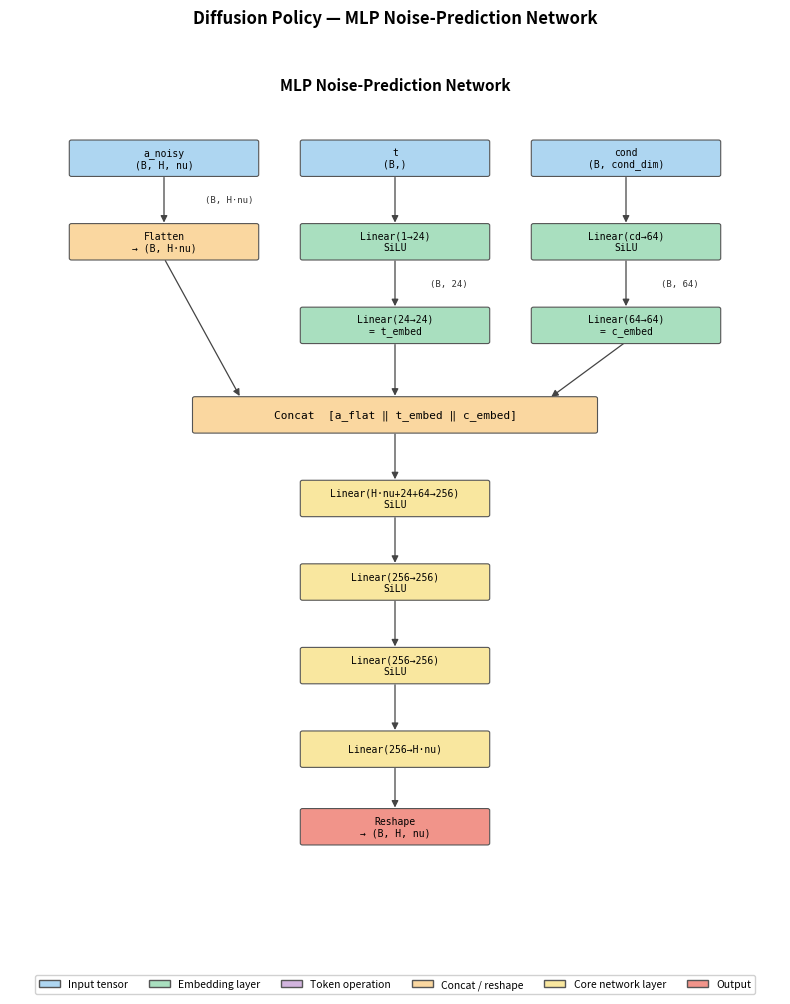

Reproduce this figure in Python. (Note: this script raises an exception after producing the figure.)
"""
Architecture diagrams for the MLP and TrajectoryTransformer noise-prediction
networks used in the diffusion policy.
"""

import matplotlib
matplotlib.use("Agg")
import matplotlib.pyplot as plt
import matplotlib.patches as mpatches
from matplotlib.patches import FancyArrowPatch
import numpy as np


# ── colour palette ────────────────────────────────────────────────────────────
C_INPUT   = "#AED6F1"   # light blue   – raw inputs
C_EMBED   = "#A9DFBF"   # light green  – embedding blocks
C_MAIN    = "#F9E79F"   # light yellow – main network / transformer layers
C_OUT     = "#F1948A"   # light red    – output
C_TOKEN   = "#D2B4DE"   # lavender     – token-level ops
C_CONCAT  = "#FAD7A0"   # peach        – concat / reshape

FONT = dict(fontsize=8, ha="center", va="center", fontfamily="monospace")


# ── helpers ───────────────────────────────────────────────────────────────────
def box(ax, cx, cy, w, h, label, color, fontsize=8, bold=False):
    rect = mpatches.FancyBboxPatch(
        (cx - w / 2, cy - h / 2), w, h,
        boxstyle="round,pad=0.03", linewidth=0.8,
        edgecolor="#555", facecolor=color, zorder=3,
    )
    ax.add_patch(rect)
    weight = "bold" if bold else "normal"
    ax.text(cx, cy, label, fontsize=fontsize, ha="center", va="center",
            fontfamily="monospace", fontweight=weight, zorder=4,
            wrap=True)


def arrow(ax, x1, y1, x2, y2, color="#444"):
    ax.annotate(
        "", xy=(x2, y2), xytext=(x1, y1),
        arrowprops=dict(arrowstyle="-|>", color=color, lw=0.9),
        zorder=2,
    )


def label(ax, x, y, text, fontsize=7, color="#333"):
    ax.text(x, y, text, fontsize=fontsize, ha="center", va="center",
            color=color, fontfamily="monospace", zorder=5)


# ── MLP diagram ───────────────────────────────────────────────────────────────
def draw_mlp(ax, td=24, ced=64, hidden=256):
    ax.set_xlim(0, 10)
    ax.set_ylim(0, 14)
    ax.axis("off")
    ax.set_title("MLP Noise-Prediction Network", fontsize=11, fontweight="bold", pad=6)

    bw, bh = 2.4, 0.55   # default box width / height

    # ── row 1: inputs ──────────────────────────────────────────────────────
    y_in = 13.0
    box(ax, 2.0, y_in, bw, bh, f"a_noisy\n(B, H, nu)", C_INPUT, 7)
    box(ax, 5.0, y_in, bw, bh, f"t\n(B,)",             C_INPUT, 7)
    box(ax, 8.0, y_in, bw, bh, f"cond\n(B, cond_dim)", C_INPUT, 7)

    # ── row 2: first transforms ────────────────────────────────────────────
    y2 = 11.6
    box(ax, 2.0, y2, bw, bh, "Flatten\n→ (B, H·nu)", C_CONCAT, 7)
    box(ax, 5.0, y2, bw, bh, f"Linear(1→{td})\nSiLU", C_EMBED, 7)
    box(ax, 8.0, y2, bw, bh, f"Linear(cd→{ced})\nSiLU", C_EMBED, 7)

    # ── row 3: second embed layers ─────────────────────────────────────────
    y3 = 10.2
    box(ax, 5.0, y3, bw, bh, f"Linear({td}→{td})\n= t_embed", C_EMBED, 7)
    box(ax, 8.0, y3, bw, bh, f"Linear({ced}→{ced})\n= c_embed", C_EMBED, 7)

    # ── row 4: concat ──────────────────────────────────────────────────────
    y4 = 8.7
    box(ax, 5.0, y4, 5.2, bh, "Concat  [a_flat ‖ t_embed ‖ c_embed]", C_CONCAT, 8)

    # ── row 5: MLP hidden layers ───────────────────────────────────────────
    y5, y6, y7 = 7.3, 5.9, 4.5
    box(ax, 5.0, y5, bw, bh, f"Linear(H·nu+{td}+{ced}→{hidden})\nSiLU", C_MAIN, 7)
    box(ax, 5.0, y6, bw, bh, f"Linear({hidden}→{hidden})\nSiLU",         C_MAIN, 7)
    box(ax, 5.0, y7, bw, bh, f"Linear({hidden}→{hidden})\nSiLU",         C_MAIN, 7)

    # ── row 6: output linear + reshape ─────────────────────────────────────
    y8 = 3.1
    box(ax, 5.0, y8, bw, bh, f"Linear({hidden}→H·nu)", C_MAIN, 7)
    y9 = 1.8
    box(ax, 5.0, y9, bw, bh, "Reshape\n→ (B, H, nu)",  C_OUT,   7)

    # ── arrows ─────────────────────────────────────────────────────────────
    dh = bh / 2
    # inputs → transforms
    arrow(ax, 2.0, y_in - dh, 2.0, y2 + dh)
    arrow(ax, 5.0, y_in - dh, 5.0, y2 + dh)
    arrow(ax, 8.0, y_in - dh, 8.0, y2 + dh)
    # flatten stays in col 2, but needs to merge down to concat
    arrow(ax, 5.0, y2 - dh, 5.0, y3 + dh)
    arrow(ax, 8.0, y2 - dh, 8.0, y3 + dh)
    # all three → concat
    arrow(ax, 2.0, y2 - dh, 5.0 - 2.0, y4 + dh)   # a_flat
    arrow(ax, 5.0, y3 - dh, 5.0,        y4 + dh)   # t_embed
    arrow(ax, 8.0, y3 - dh, 5.0 + 2.0,  y4 + dh)   # c_embed
    # MLP chain
    for ya, yb in [(y4, y5), (y5, y6), (y6, y7), (y7, y8), (y8, y9)]:
        arrow(ax, 5.0, ya - dh, 5.0, yb + dh)

    # ── dim annotations ────────────────────────────────────────────────────
    label(ax, 2.85, (y_in + y2) / 2, f"(B, H·nu)", 6.5)
    label(ax, 5.7,  (y2  + y3) / 2, f"(B, {td})",  6.5)
    label(ax, 8.7,  (y2  + y3) / 2, f"(B, {ced})", 6.5)


# ── Transformer diagram ───────────────────────────────────────────────────────
def draw_transformer(ax, d=128, n_heads=4, n_layers=4, ff=256):
    ax.set_xlim(0, 12)
    ax.set_ylim(0, 16)
    ax.axis("off")
    ax.set_title("TrajectoryTransformer Noise-Prediction Network",
                 fontsize=11, fontweight="bold", pad=6)

    bw, bh = 2.8, 0.6
    dh = bh / 2

    # ── inputs (row 1) ────────────────────────────────────────────────────
    y_in = 15.2
    box(ax, 2.0,  y_in, bw, bh, "a_noisy\n(B, H, nu)",   C_INPUT, 7)
    box(ax, 6.0,  y_in, bw, bh, "t  (B,)",               C_INPUT, 7)
    box(ax, 10.0, y_in, bw, bh, "cond\n(B, cond_dim)",   C_INPUT, 7)

    # ── action branch ─────────────────────────────────────────────────────
    y_a1 = 13.6
    box(ax, 2.0, y_a1, bw, bh, f"Linear(nu→{d})\naction_in", C_EMBED, 7)
    y_a2 = 12.2
    box(ax, 2.0, y_a2, bw, bh, f"+ pos_embed\n(1, H, {d})",  C_TOKEN, 7)
    y_a3 = 10.8
    box(ax, 2.0, y_a3, bw, bh, f"a_tok\n(B, H, {d})",        C_TOKEN, 7, bold=True)

    arrow(ax, 2.0, y_in  - dh, 2.0, y_a1 + dh)
    arrow(ax, 2.0, y_a1  - dh, 2.0, y_a2 + dh)
    arrow(ax, 2.0, y_a2  - dh, 2.0, y_a3 + dh)

    # ── timestep branch ───────────────────────────────────────────────────
    y_t1 = 13.6
    box(ax, 6.0, y_t1, bw, bh, f"SinusoidalEmbed\n→ ({d},)",  C_EMBED, 7)
    y_t2 = 12.2
    box(ax, 6.0, y_t2, bw, bh, f"Linear({d}→{d})\nSiLU",      C_EMBED, 7)
    y_t3 = 10.8
    box(ax, 6.0, y_t3, bw, bh, f"Linear({d}→{d})\n= t_tok (B,1,{d})", C_TOKEN, 7, bold=True)

    arrow(ax, 6.0, y_in - dh, 6.0, y_t1 + dh)
    arrow(ax, 6.0, y_t1 - dh, 6.0, y_t2 + dh)
    arrow(ax, 6.0, y_t2 - dh, 6.0, y_t3 + dh)

    # ── conditioning branch ────────────────────────────────────────────────
    y_c1 = 13.6
    box(ax, 10.0, y_c1, bw, bh, f"Linear(cd→{d})\nSiLU",      C_EMBED, 7)
    y_c2 = 12.2
    box(ax, 10.0, y_c2, bw, bh, f"Linear({d}→{d})\n= c_tok (B,1,{d})", C_TOKEN, 7, bold=True)

    arrow(ax, 10.0, y_in - dh, 10.0, y_c1 + dh)
    arrow(ax, 10.0, y_c1 - dh, 10.0, y_c2 + dh)

    # ── concat all tokens ─────────────────────────────────────────────────
    y_cat = 9.3
    box(ax, 6.0, y_cat, 8.0, bh,
        f"Concat  [t_tok ‖ c_tok ‖ a_tok]\n→ tokens  (B, H+2, {d})", C_CONCAT, 8)

    arrow(ax, 2.0,  y_a3  - dh, 2.2,   y_cat + dh)
    arrow(ax, 6.0,  y_t3  - dh, 6.0,   y_cat + dh)
    arrow(ax, 10.0, y_c2  - dh, 9.8,   y_cat + dh)

    # ── transformer encoder block ─────────────────────────────────────────
    y_enc = 7.7
    enc_h = 1.5
    rect = mpatches.FancyBboxPatch((3.3, y_enc - enc_h / 2), 5.4, enc_h,
                                   boxstyle="round,pad=0.05", linewidth=1.2,
                                   edgecolor="#888", facecolor=C_MAIN, zorder=3)
    ax.add_patch(rect)
    ax.text(6.0, y_enc + 0.28,
            f"TransformerEncoder  ×{n_layers} layers",
            fontsize=8.5, ha="center", va="center", fontweight="bold",
            fontfamily="monospace", zorder=4)
    ax.text(6.0, y_enc - 0.22,
            f"Pre-LN  |  MHSA ({n_heads} heads)  |  FFN(dim={ff})  |  GELU  |  dropout=0",
            fontsize=7, ha="center", va="center", color="#333",
            fontfamily="monospace", zorder=4)

    arrow(ax, 6.0, y_cat - dh, 6.0, y_enc + enc_h / 2)

    # ── slice action positions ─────────────────────────────────────────────
    y_sl = 5.9
    box(ax, 6.0, y_sl, bw + 0.4, bh, f"Slice  [:, 2:]  →  (B, H, {d})", C_TOKEN, 8)
    arrow(ax, 6.0, y_enc - enc_h / 2, 6.0, y_sl + dh)

    # ── layer norm + output proj ──────────────────────────────────────────
    y_ln  = 4.5
    y_out = 3.1
    y_fin = 1.8
    box(ax, 6.0, y_ln,  bw, bh, f"LayerNorm({d})", C_MAIN, 8)
    box(ax, 6.0, y_out, bw, bh, f"Linear({d}→nu)\naction_out", C_MAIN, 8)
    box(ax, 6.0, y_fin, bw, bh, "output\n(B, H, nu)", C_OUT, 8, bold=True)

    arrow(ax, 6.0, y_sl  - dh, 6.0, y_ln  + dh)
    arrow(ax, 6.0, y_ln  - dh, 6.0, y_out + dh)
    arrow(ax, 6.0, y_out - dh, 6.0, y_fin + dh)

    # ── dim annotation ────────────────────────────────────────────────────
    label(ax, 7.1, (y_cat + y_enc) / 2 + 0.2,
          f"(B, H+2, {d})", 6.5)


# ── legend ────────────────────────────────────────────────────────────────────
def add_legend(fig):
    legend_items = [
        mpatches.Patch(facecolor=C_INPUT,  edgecolor="#555", label="Input tensor"),
        mpatches.Patch(facecolor=C_EMBED,  edgecolor="#555", label="Embedding layer"),
        mpatches.Patch(facecolor=C_TOKEN,  edgecolor="#555", label="Token operation"),
        mpatches.Patch(facecolor=C_CONCAT, edgecolor="#555", label="Concat / reshape"),
        mpatches.Patch(facecolor=C_MAIN,   edgecolor="#555", label="Core network layer"),
        mpatches.Patch(facecolor=C_OUT,    edgecolor="#555", label="Output"),
    ]
    fig.legend(handles=legend_items, loc="lower center", ncol=6,
               fontsize=7.5, framealpha=0.9, bbox_to_anchor=(0.5, 0.0))


# ── main ─────────────────────────────────────────────────────────────────────
def main():
    # MLP
    fig_mlp, ax_mlp = plt.subplots(figsize=(8, 10))
    fig_mlp.suptitle("Diffusion Policy — MLP Noise-Prediction Network",
                     fontsize=12, fontweight="bold", y=0.99)
    draw_mlp(ax_mlp)
    add_legend(fig_mlp)
    plt.figure(fig_mlp.number)
    plt.tight_layout(rect=[0, 0.05, 1, 0.97])
    out_mlp = "visualizations/images/architecture_mlp.png"
    fig_mlp.savefig(out_mlp, dpi=150, bbox_inches="tight")
    print(f"Saved → {out_mlp}")

    # Transformer
    fig_tr, ax_tr = plt.subplots(figsize=(8, 10))
    fig_tr.suptitle("Diffusion Policy — TrajectoryTransformer Noise-Prediction Network",
                    fontsize=12, fontweight="bold", y=0.99)
    draw_transformer(ax_tr)
    add_legend(fig_tr)
    plt.figure(fig_tr.number)
    plt.tight_layout(rect=[0, 0.05, 1, 0.97])
    out_tr = "visualizations/images/architecture_transformer.png"
    fig_tr.savefig(out_tr, dpi=150, bbox_inches="tight")
    print(f"Saved → {out_tr}")


if __name__ == "__main__":
    main()
